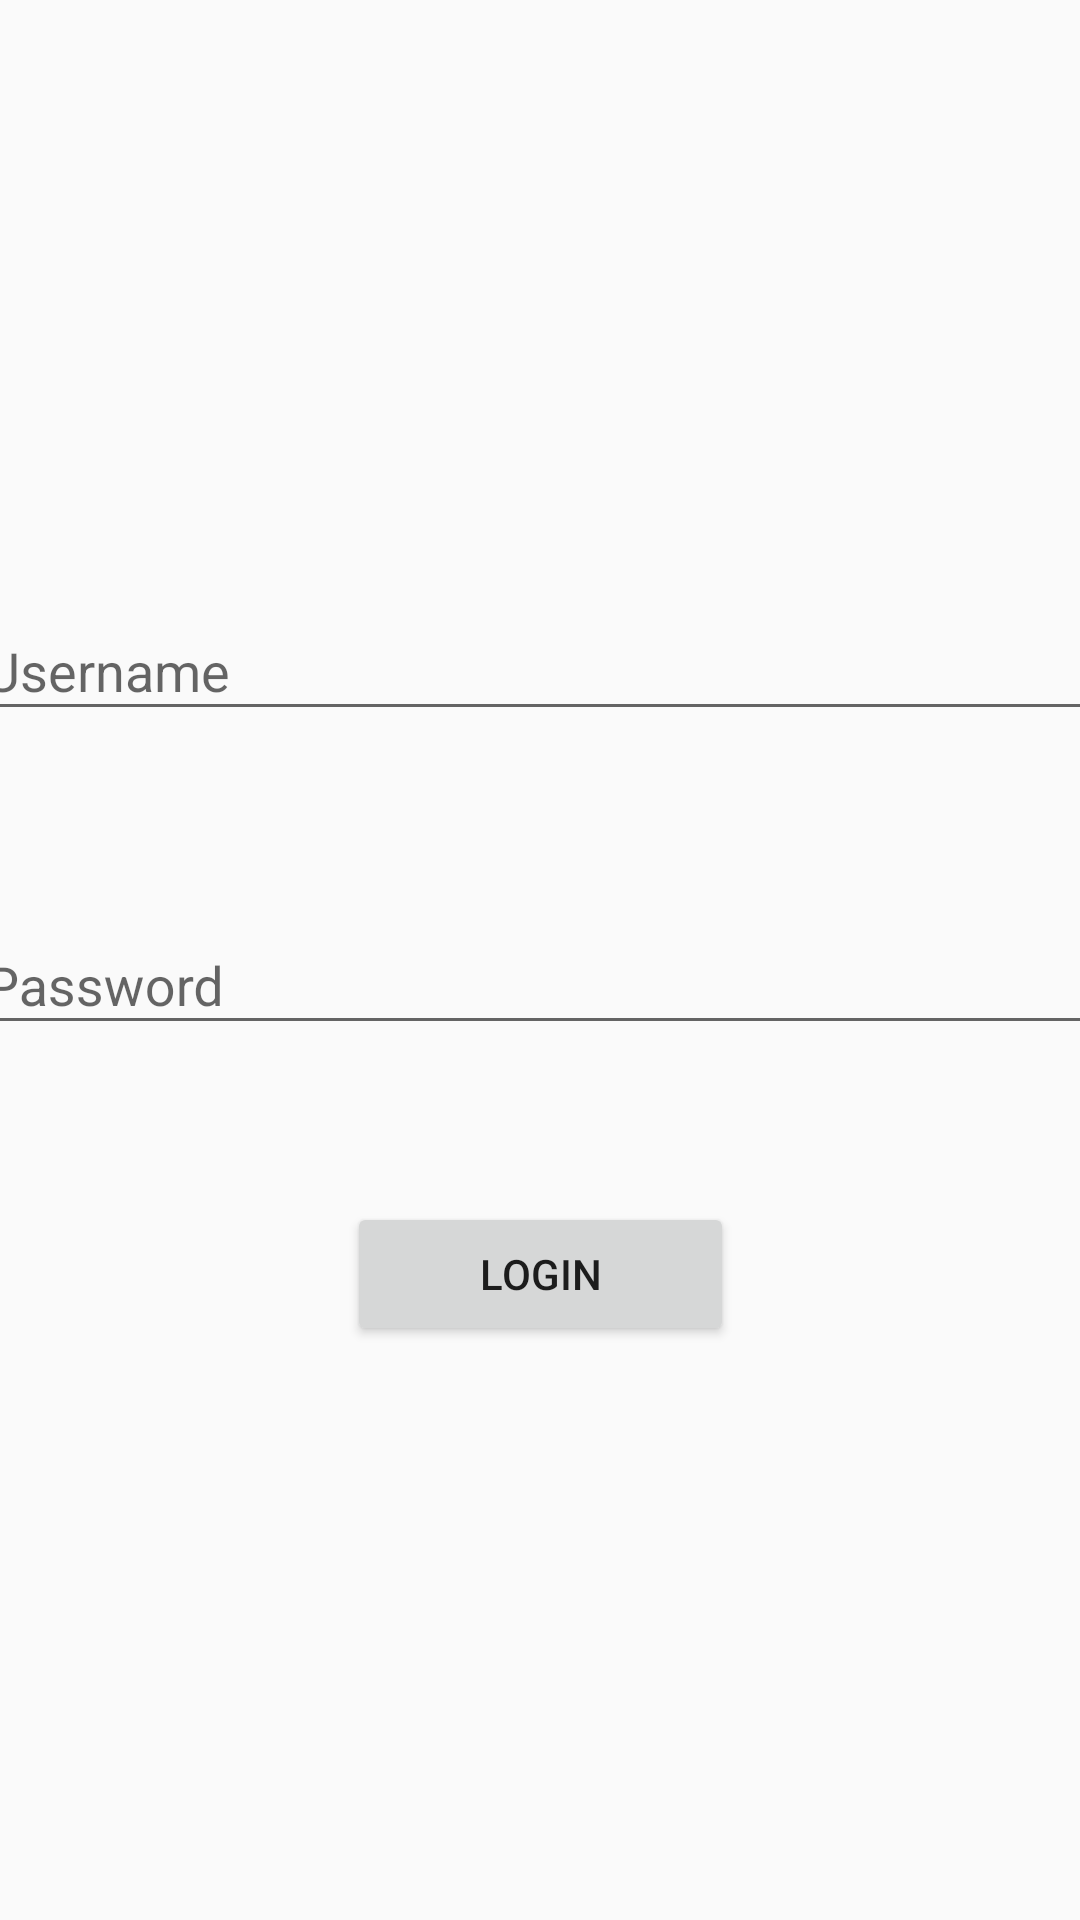

This screen was rendered from an Android layout file. Write that file and the resources it references.
<!-- AndroidManifest.xml: application theme AppTheme -->
<!-- res/layout/activity_login.xml -->
<?xml version="1.0" encoding="utf-8"?>
<androidx.constraintlayout.widget.ConstraintLayout xmlns:android="http://schemas.android.com/apk/res/android"
    xmlns:app="http://schemas.android.com/apk/res-auto"
    xmlns:tools="http://schemas.android.com/tools"
    android:layout_width="match_parent"
    android:layout_height="match_parent"
    tools:context=".ui.LoginActivity">

    <com.google.android.material.textfield.TextInputLayout
        android:id="@+id/username_text"
        android:layout_width="379dp"
        android:layout_height="wrap_content"
        android:layout_marginVertical="16dp"
        app:errorEnabled="true"
        app:layout_constraintBottom_toTopOf="@+id/password_text"
        app:layout_constraintEnd_toEndOf="parent"
        app:layout_constraintHorizontal_bias="0.5"
        app:layout_constraintStart_toStartOf="parent"
        app:layout_constraintTop_toTopOf="parent"
        app:layout_constraintVertical_chainStyle="packed">

        <com.google.android.material.textfield.TextInputEditText
            android:layout_width="match_parent"
            android:layout_height="wrap_content"
            android:hint="@string/username_hint" />
    </com.google.android.material.textfield.TextInputLayout>

    <com.google.android.material.textfield.TextInputLayout
        android:id="@+id/password_text"
        android:layout_width="379dp"
        android:layout_height="wrap_content"
        android:layout_marginVertical="16dp"
        app:errorEnabled="true"
        app:layout_constraintBottom_toTopOf="@+id/login_button"
        app:layout_constraintEnd_toEndOf="parent"
        app:layout_constraintHorizontal_bias="0.5"
        app:layout_constraintStart_toStartOf="parent"
        app:layout_constraintTop_toBottomOf="@+id/username_text">

        <com.google.android.material.textfield.TextInputEditText
            android:layout_width="match_parent"
            android:layout_height="wrap_content"
            android:hint="@string/password_hint"
            android:inputType="textPassword" />

    </com.google.android.material.textfield.TextInputLayout>

    <Button
        android:id="@+id/login_button"
        android:layout_width="129dp"
        android:layout_height="wrap_content"
        android:layout_marginVertical="16dp"
        android:onClick="login"
        android:text="@string/login_button"
        app:layout_constraintBottom_toBottomOf="parent"
        app:layout_constraintEnd_toEndOf="parent"
        app:layout_constraintHorizontal_bias="0.5"
        app:layout_constraintStart_toStartOf="parent"
        app:layout_constraintTop_toBottomOf="@+id/password_text" />

</androidx.constraintlayout.widget.ConstraintLayout>
<!-- resources referenced by this layout -->
<resources>
  <string name="login_button">Login</string>
  <string name="password_hint">Password</string>
  <string name="username_hint">Username</string>
  <style name="AppTheme" parent="Theme.AppCompat.Light.NoActionBar">
          
          <item name="colorPrimary">@color/colorPrimary</item>
          <item name="colorPrimaryDark">@color/colorPrimaryDark</item>
          <item name="colorAccent">@color/colorAccent</item>
          <item name="actionBarTheme">@style/ToolbarStyle</item>
      </style>
  <color name="colorPrimary">@android:color/white</color>
  <color name="colorPrimaryDark">@android:color/darker_gray</color>
  <color name="colorAccent">#4C8BF5</color>
  <style name="ToolbarStyle" parent="Theme.AppCompat.Light">
          <item name="android:textColorPrimary">@android:color/black</item>
          <item name="android:textColorSecondary">@android:color/black</item>
          <item name="actionMenuTextColor">@android:color/black</item>
          <item name="actionOverflowButtonStyle">@style/Widget.AppCompat.ActionButton.Overflow</item>
          <item name="drawerArrowStyle">@style/Widget.AppCompat.DrawerArrowToggle</item>
          <item name="elevation">4dp</item>
      </style>
</resources>
